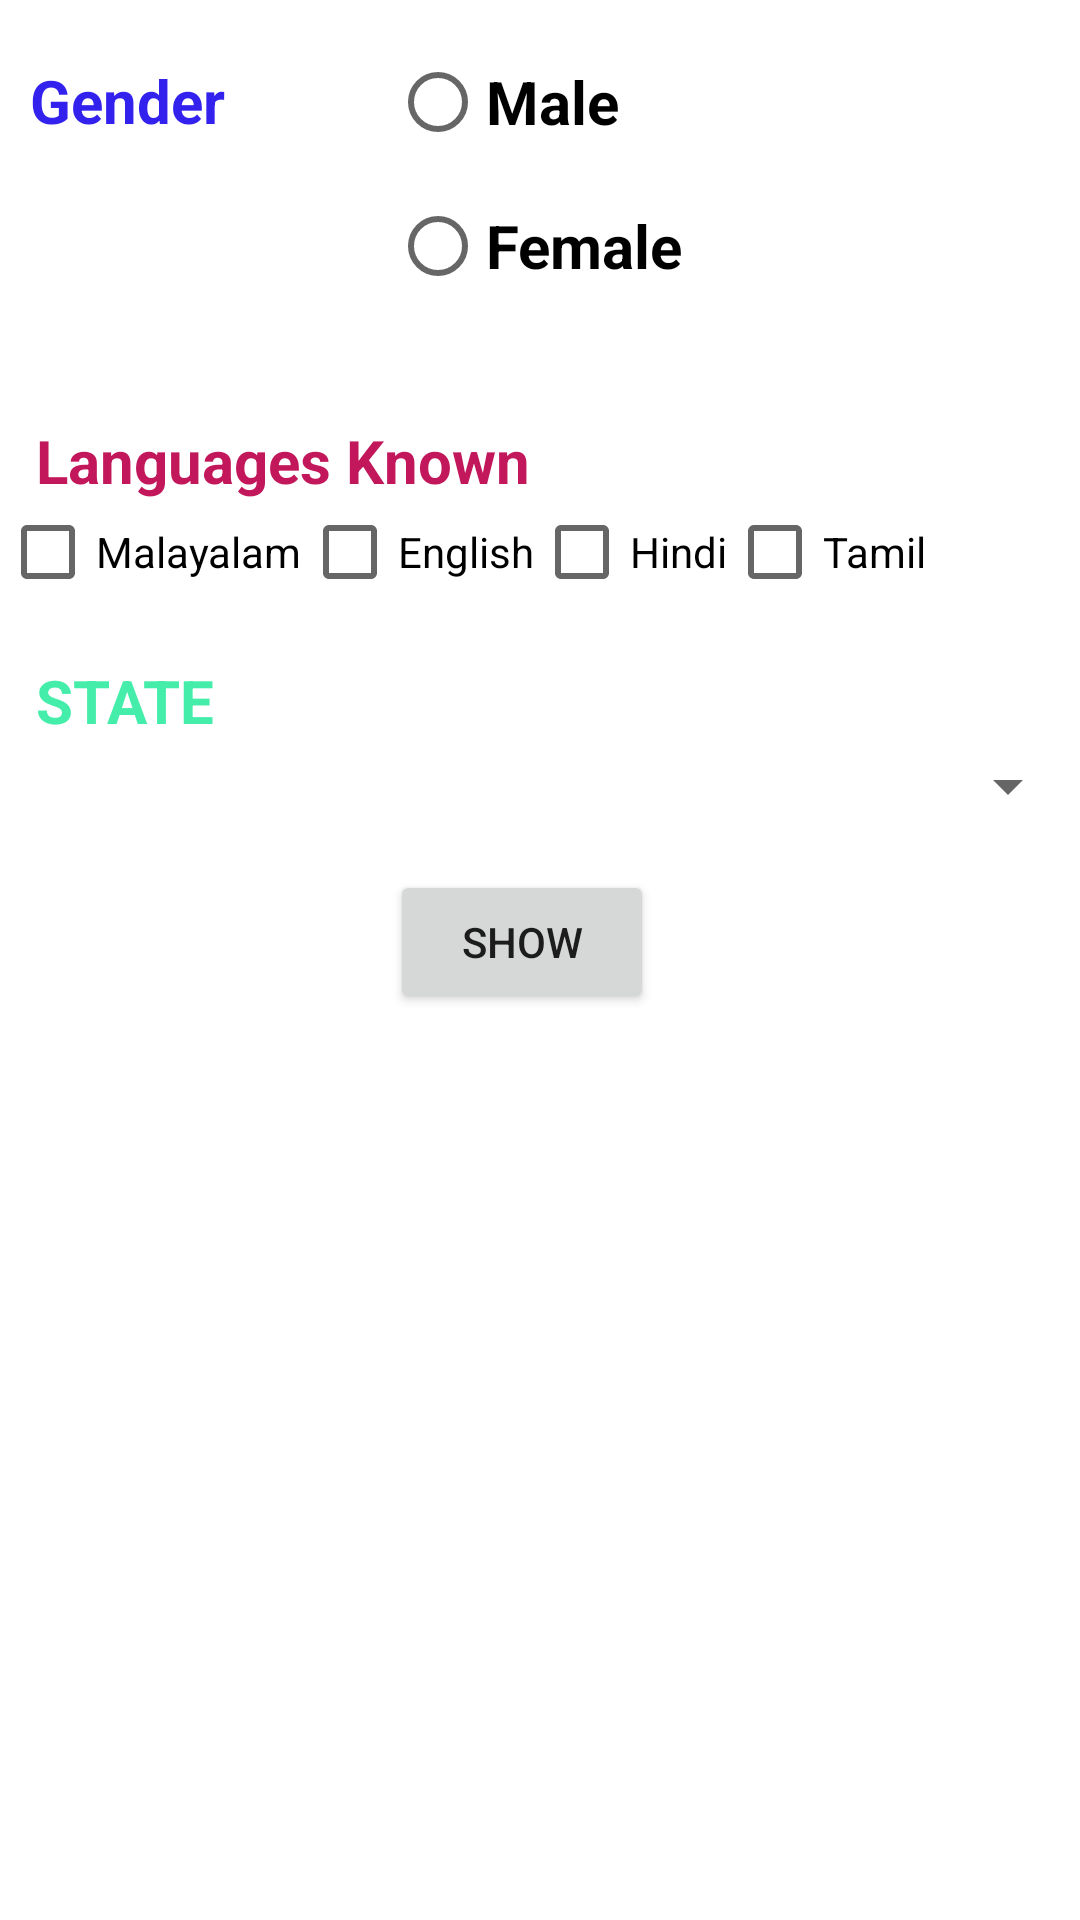

Here is an Android app screen rendered from its layout file. Give the layout XML and the strings, colors and styles it references.
<!-- AndroidManifest.xml: application theme Theme.MyAppMarch -->
<!-- res/layout/activity_home_page.xml -->
<?xml version="1.0" encoding="utf-8"?>
<RelativeLayout xmlns:android="http://schemas.android.com/apk/res/android"
    xmlns:app="http://schemas.android.com/apk/res-auto"
    xmlns:tools="http://schemas.android.com/tools"
    android:layout_width="match_parent"
    android:layout_height="match_parent"
    tools:context=".HomePage">

    <TextView
        android:layout_width="wrap_content"
        android:layout_height="wrap_content"
        android:text="Gender"
        android:textColor="#3322ee"
        android:textSize="20dp"
        android:layout_marginTop="20dp"
        android:layout_marginLeft="10dp"
        android:textStyle="bold" />

    <RadioGroup
        android:layout_width="wrap_content"
        android:layout_height="wrap_content"
        android:layout_marginLeft="130dp"
        android:layout_marginTop="10dp">

        <RadioButton
            android:id="@+id/male"
            android:layout_width="wrap_content"
            android:layout_height="wrap_content"
            android:text="Male"
            android:textStyle="bold"
            android:textSize="20dp"/>

        <RadioButton
            android:id="@+id/female"
            android:layout_width="wrap_content"
            android:layout_height="wrap_content"
            android:text="Female"
            android:textSize="20dp"
            android:textStyle="bold" />

    </RadioGroup>

    <TextView
        android:layout_width="wrap_content"
        android:layout_height="wrap_content"
        android:layout_marginTop="140dp"
        android:layout_marginLeft="12dp"
        android:text="Languages Known"
        android:textColor="#C2185B"
        android:textSize="20dp"
        android:textStyle="bold" />

    <LinearLayout
        android:layout_width="wrap_content"
        android:layout_height="wrap_content"
        android:orientation="horizontal"
        android:layout_marginTop="160dp">
    <CheckBox
        android:id="@+id/checkBox1"
        android:layout_width="wrap_content"
        android:layout_height="wrap_content"
        android:onClick="show"
        android:text="Malayalam" />

    <CheckBox
        android:id="@+id/checkBox2"
        android:onClick="show"
        android:layout_width="wrap_content"
        android:layout_height="wrap_content"
        android:text="English" />

    <CheckBox
        android:id="@+id/checkBox3"
        android:onClick="show"
        android:layout_width="wrap_content"
        android:layout_height="wrap_content"
        android:text="Hindi" />

    <CheckBox
        android:id="@+id/checkBox4"
        android:layout_width="wrap_content"
        android:layout_height="wrap_content"
        android:onClick="show"
        android:text="Tamil" />

</LinearLayout>

    <Button
        android:id="@+id/show"
        android:layout_width="wrap_content"
        android:layout_height="wrap_content"
        android:layout_marginLeft="130dp"
        android:layout_marginTop="290dp"
        android:onClick="display"
        android:text="Show" />

    <TextView
        android:id="@+id/textView4"
        android:layout_width="wrap_content"
        android:layout_height="wrap_content"
        android:layout_marginLeft="12dp"
        android:layout_marginTop="220dp"
        android:text="STATE"
        android:textColor="#44eeaa"
        android:textSize="20dp"
        android:textStyle="bold" />

    <Spinner
        android:id="@+id/spinner"
        android:layout_width="match_parent"
        android:layout_height="wrap_content"
        android:layout_marginTop="250dp" />
</RelativeLayout>
<!-- resources referenced by this layout -->
<resources>
  <style name="Theme.MyAppMarch" parent="Theme.MaterialComponents.DayNight.DarkActionBar">
          
          <item name="colorPrimary">#DF0E69</item>
          <item name="colorPrimaryVariant">#7B1FA2</item>
          <item name="colorOnPrimary">@color/white</item>
          
          <item name="colorSecondary">@color/teal_200</item>
          <item name="colorSecondaryVariant">@color/teal_700</item>
          <item name="colorOnSecondary">@color/black</item>
          
          <item name="android:statusBarColor" tools:targetApi="l">?attr/colorPrimaryVariant</item>
          
        
      </style>
  <color name="white">#FFFFFFFF</color>
  <color name="teal_200">#FF03DAC5</color>
  <color name="teal_700">#FF018786</color>
  <color name="black">#FF000000</color>
</resources>
